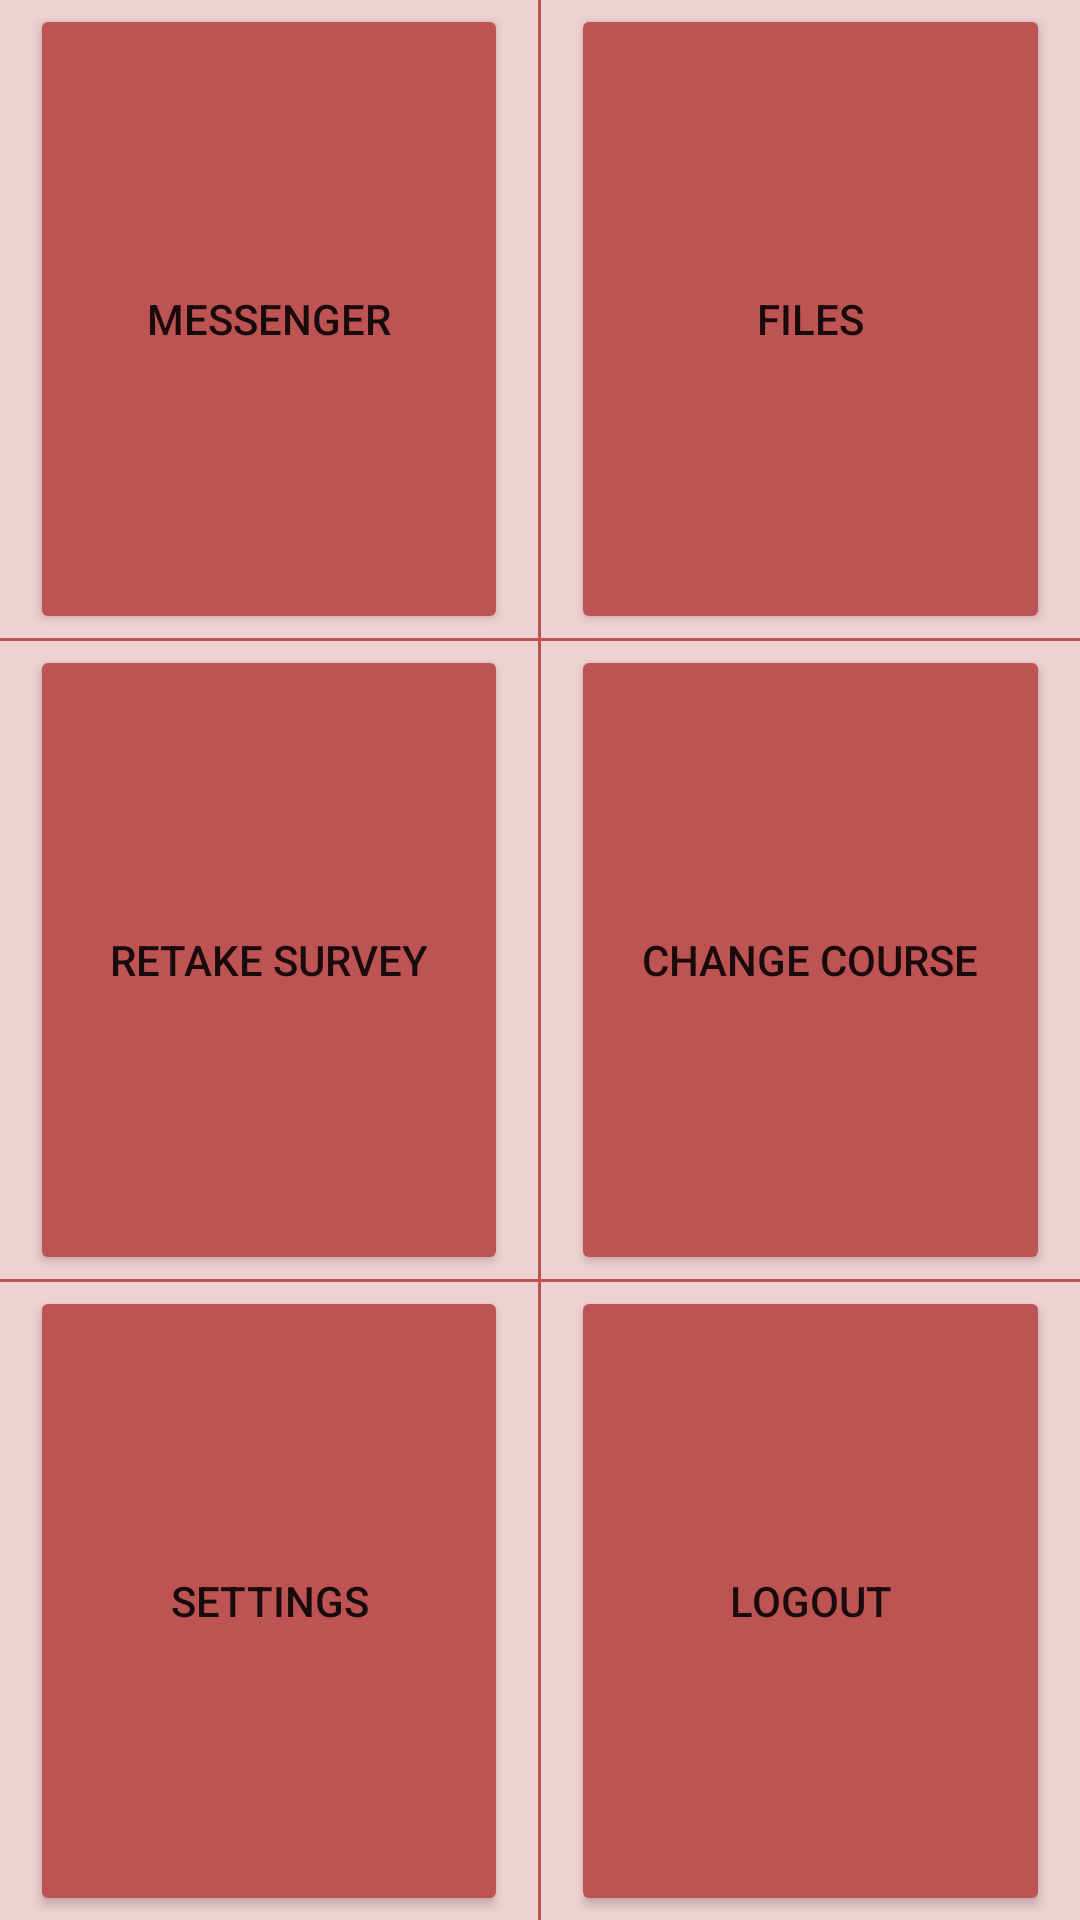

Here is an Android app screen rendered from its layout file. Give the layout XML and the strings, colors and styles it references.
<!-- AndroidManifest.xml: application theme Theme.PeerSupport -->
<!-- res/layout/activity_main.xml -->
<?xml version="1.0" encoding="utf-8"?>
<androidx.constraintlayout.widget.ConstraintLayout xmlns:android="http://schemas.android.com/apk/res/android"
    xmlns:app="http://schemas.android.com/apk/res-auto"
    xmlns:tools="http://schemas.android.com/tools"
    android:layout_width="match_parent"
    android:layout_height="match_parent"
    tools:context=".MainActivity">

    <LinearLayout
        android:layout_width="match_parent"
        android:layout_height="match_parent"
        android:background="#EFD1D1"
        android:orientation="vertical"
        tools:layout_editor_absoluteX="1dp"
        tools:layout_editor_absoluteY="1dp">

        <LinearLayout
            android:layout_width="match_parent"
            android:layout_height="0dp"
            android:layout_weight="30"
            android:gravity="center_vertical"
            android:orientation="horizontal">

            <Button
                android:id="@+id/messenger"
                android:layout_width="25dp"
                android:layout_height="210dp"
                android:layout_marginLeft="10dp"
                android:layout_marginRight="10dp"
                android:layout_weight="1"
                android:backgroundTint="#BD5353"
                android:text="Messenger"
                app:cornerRadius="15dp" />

            <LinearLayout
                android:layout_width="1dp"
                android:layout_height="match_parent"
                android:background="#BD5353"
                android:orientation="vertical"></LinearLayout>

            <Button
                android:id="@+id/files"
                android:layout_width="25dp"
                android:layout_height="210dp"
                android:layout_marginLeft="10dp"
                android:layout_marginRight="10dp"
                android:layout_weight="1"
                android:backgroundTint="#BD5353"
                android:text="Files"
                app:cornerRadius="15dp" />
        </LinearLayout>

        <LinearLayout
            android:layout_width="match_parent"
            android:layout_height="1dp"
            android:background="#BD5353"
            android:orientation="horizontal"></LinearLayout>

        <LinearLayout
            android:layout_width="match_parent"
            android:layout_height="0dp"
            android:layout_weight="30"
            android:gravity="center_vertical"
            android:orientation="horizontal">

            <Button
                android:id="@+id/retakeSurvey"
                android:layout_width="25dp"
                android:layout_height="210dp"
                android:layout_marginLeft="10dp"
                android:layout_marginRight="10dp"
                android:layout_weight="1"
                android:backgroundTint="#BD5353"
                android:text="Retake Survey"
                app:cornerRadius="15dp" />

            <LinearLayout
                android:layout_width="1dp"
                android:layout_height="match_parent"
                android:background="#BD5353"
                android:orientation="vertical"></LinearLayout>

            <Button
                android:id="@+id/changeCourse"
                android:layout_width="25dp"
                android:layout_height="210dp"
                android:layout_marginLeft="10dp"
                android:layout_marginRight="10dp"
                android:layout_weight="1"
                android:backgroundTint="#BD5353"
                android:text="Change Course"
                app:cornerRadius="15dp" />
        </LinearLayout>

        <LinearLayout
            android:layout_width="match_parent"
            android:layout_height="1dp"
            android:background="#BD5353"
            android:orientation="horizontal"></LinearLayout>

        <LinearLayout
            android:layout_width="match_parent"
            android:layout_height="0dp"
            android:layout_weight="30"
            android:gravity="center_vertical"
            android:orientation="horizontal">

            <Button
                android:id="@+id/settings"
                android:layout_width="25dp"
                android:layout_height="210dp"
                android:layout_marginLeft="10dp"
                android:layout_marginRight="10dp"
                android:layout_weight="1"
                android:backgroundTint="#BD5353"
                android:text="Settings"
                app:cornerRadius="15dp" />

            <LinearLayout
                android:layout_width="1dp"
                android:layout_height="match_parent"
                android:background="#BD5353"
                android:orientation="vertical"></LinearLayout>

            <Button
                android:id="@+id/logout"
                android:layout_width="25dp"
                android:layout_height="210dp"
                android:layout_marginLeft="10dp"
                android:layout_marginRight="10dp"
                android:layout_weight="1"
                android:backgroundTint="#BD5353"
                android:text="logout"
                app:cornerRadius="15dp" />
        </LinearLayout>

    </LinearLayout>
</androidx.constraintlayout.widget.ConstraintLayout>
<!-- resources referenced by this layout -->
<resources>
  <style name="Theme.PeerSupport" parent="Theme.MaterialComponents.DayNight.DarkActionBar">
          
          <item name="colorPrimary">@color/purple_500</item>
          <item name="colorPrimaryVariant">@color/purple_700</item>
          <item name="colorOnPrimary">@color/white</item>
          
          <item name="colorSecondary">@color/teal_200</item>
          <item name="colorSecondaryVariant">@color/teal_700</item>
          <item name="colorOnSecondary">@color/black</item>
          
          <item name="android:statusBarColor" tools:targetApi="l">?attr/colorPrimaryVariant</item>
          
      </style>
  <!-- not gathered from this repository: default colours our renderer supplied (Android Studio template values) -->
  <color name="purple_500">#FF6200EE</color>
  <color name="purple_700">#FF3700B3</color>
  <color name="teal_200">#FF03DAC5</color>
  <color name="teal_700">#FF018786</color>
  <color name="black">#FF000000</color>
  <color name="white">#FFFFFFFF</color>
</resources>
